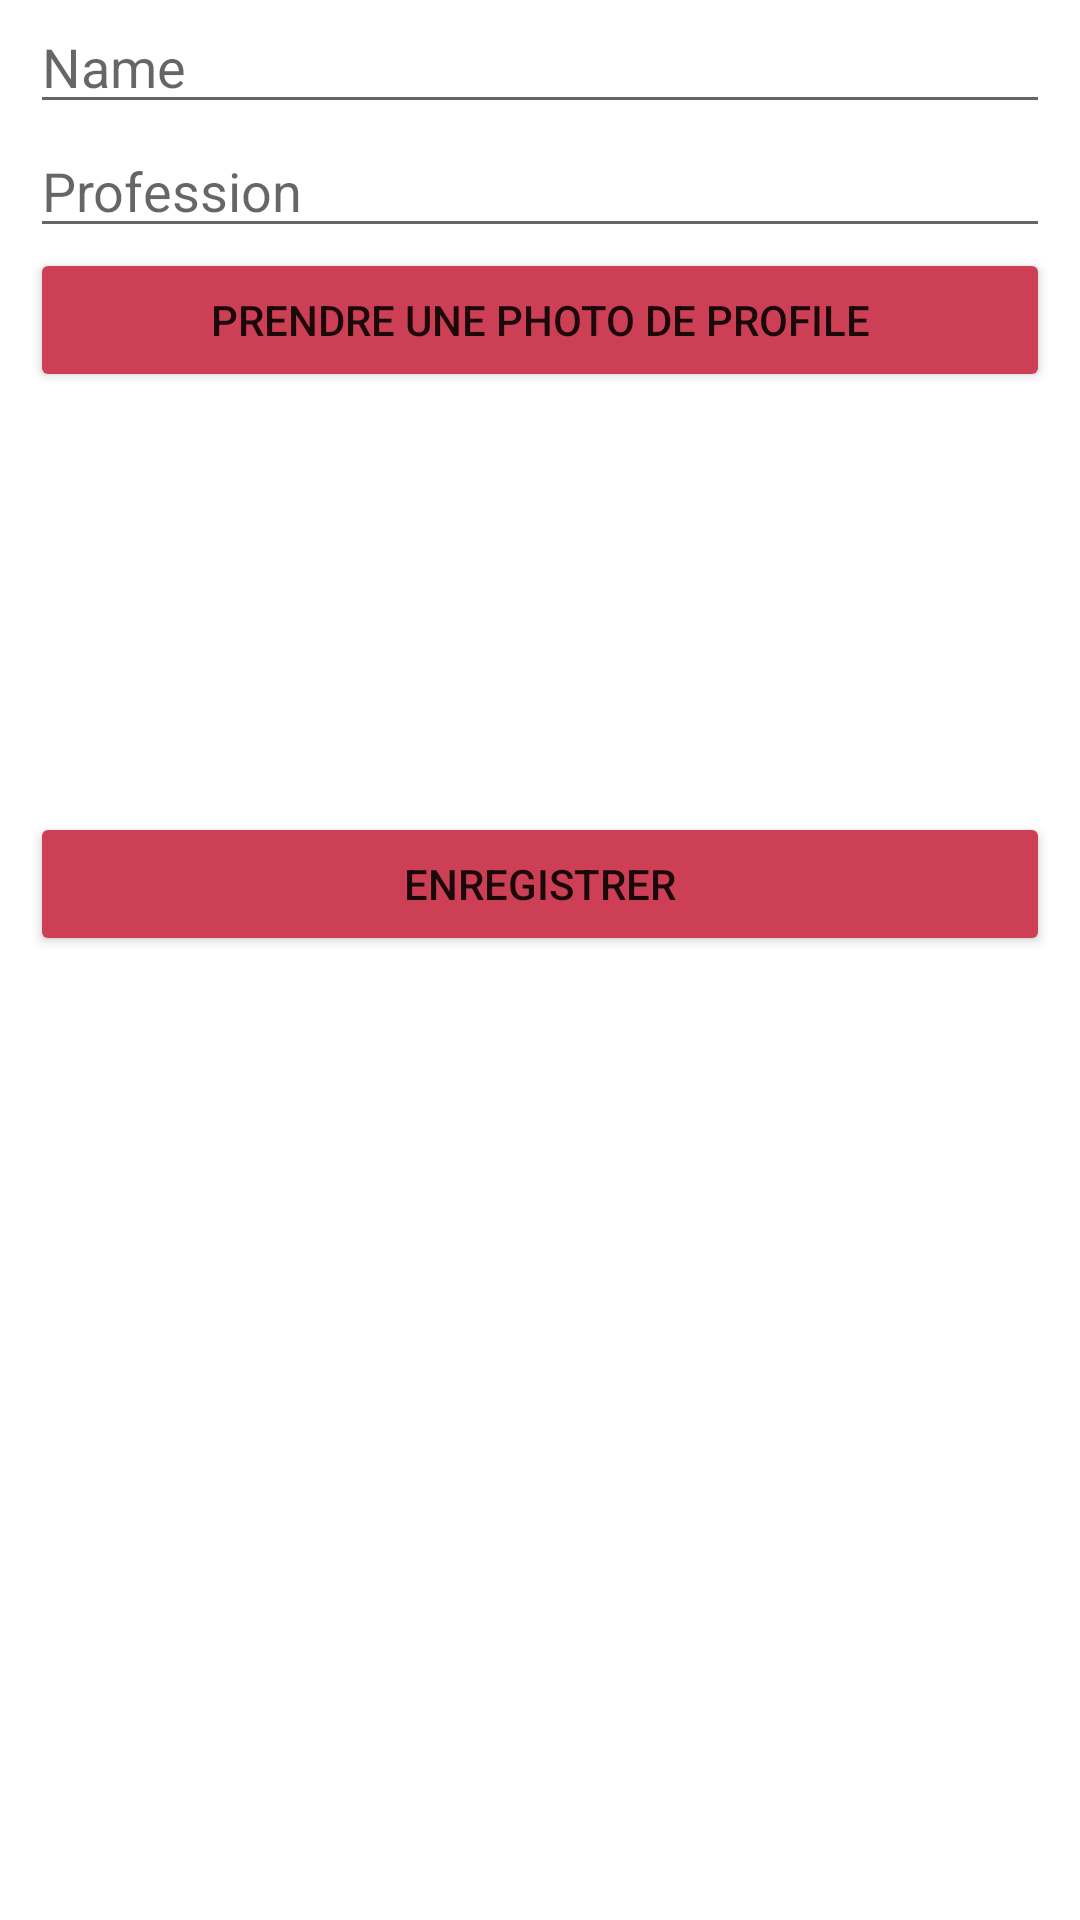

The Android layout XML behind this screen, and the referenced resources:
<!-- AndroidManifest.xml: application theme Theme.WorkProfil -->
<!-- res/layout/fragment_register_worker.xml -->
<?xml version="1.0" encoding="utf-8"?>
<LinearLayout
    xmlns:android="http://schemas.android.com/apk/res/android"
    android:layout_width="match_parent"
    android:layout_height="match_parent"
    android:orientation="vertical">

    <EditText
        android:id="@+id/edit_worker_name"
        android:layout_width="match_parent"
        android:layout_height="wrap_content"
        android:layout_marginLeft="10dp"
        android:layout_marginRight="10dp"
        android:hint="Name"/>

    <EditText
        android:id="@+id/edit_worker_skill"
        android:layout_width="match_parent"
        android:layout_height="wrap_content"
        android:layout_marginLeft="10dp"
        android:layout_marginRight="10dp"
        android:hint="Profession"/>

    <Button
        android:id="@+id/btn_take_picture"
        android:layout_width="match_parent"
        android:layout_height="wrap_content"
        android:layout_marginLeft="10dp"
        android:layout_marginRight="10dp"
        android:backgroundTint="#CD3F55"
        android:text="Prendre une photo de Profile"/>

    <ImageView
        android:id="@+id/edit_camera_picture"
        android:layout_width="match_parent"
        android:scaleType="centerCrop"
        android:layout_height="80dp"
        android:layout_marginTop="30dp"/>

    <Button
        android:id="@+id/btn_save_worker"
        android:layout_width="match_parent"
        android:layout_height="wrap_content"
        android:layout_marginLeft="10dp"
        android:layout_marginRight="10dp"
        android:backgroundTint="#CD3F55"
        android:layout_marginTop="30dp"
        android:text="Enregistrer"/>



</LinearLayout>
<!-- resources referenced by this layout -->
<resources>
  <style name="Theme.WorkProfil" parent="Theme.MaterialComponents.DayNight.DarkActionBar">
          
          <item name="colorPrimary">@color/purple_500</item>
          <item name="colorPrimaryVariant">@color/purple_700</item>
          <item name="colorOnPrimary">@color/white</item>
          
          <item name="colorSecondary">@color/teal_200</item>
          <item name="colorSecondaryVariant">@color/teal_700</item>
          <item name="colorOnSecondary">@color/black</item>
          
          <item name="android:statusBarColor" tools:targetApi="l">?attr/colorPrimaryVariant</item>
          
      </style>
  <!-- not gathered from this repository: default colours our renderer supplied (Android Studio template values) -->
  <color name="purple_500">#FF6200EE</color>
  <color name="purple_700">#FF3700B3</color>
  <color name="teal_200">#FF03DAC5</color>
  <color name="teal_700">#FF018786</color>
  <color name="black">#FF000000</color>
  <color name="white">#FFFFFFFF</color>
</resources>
